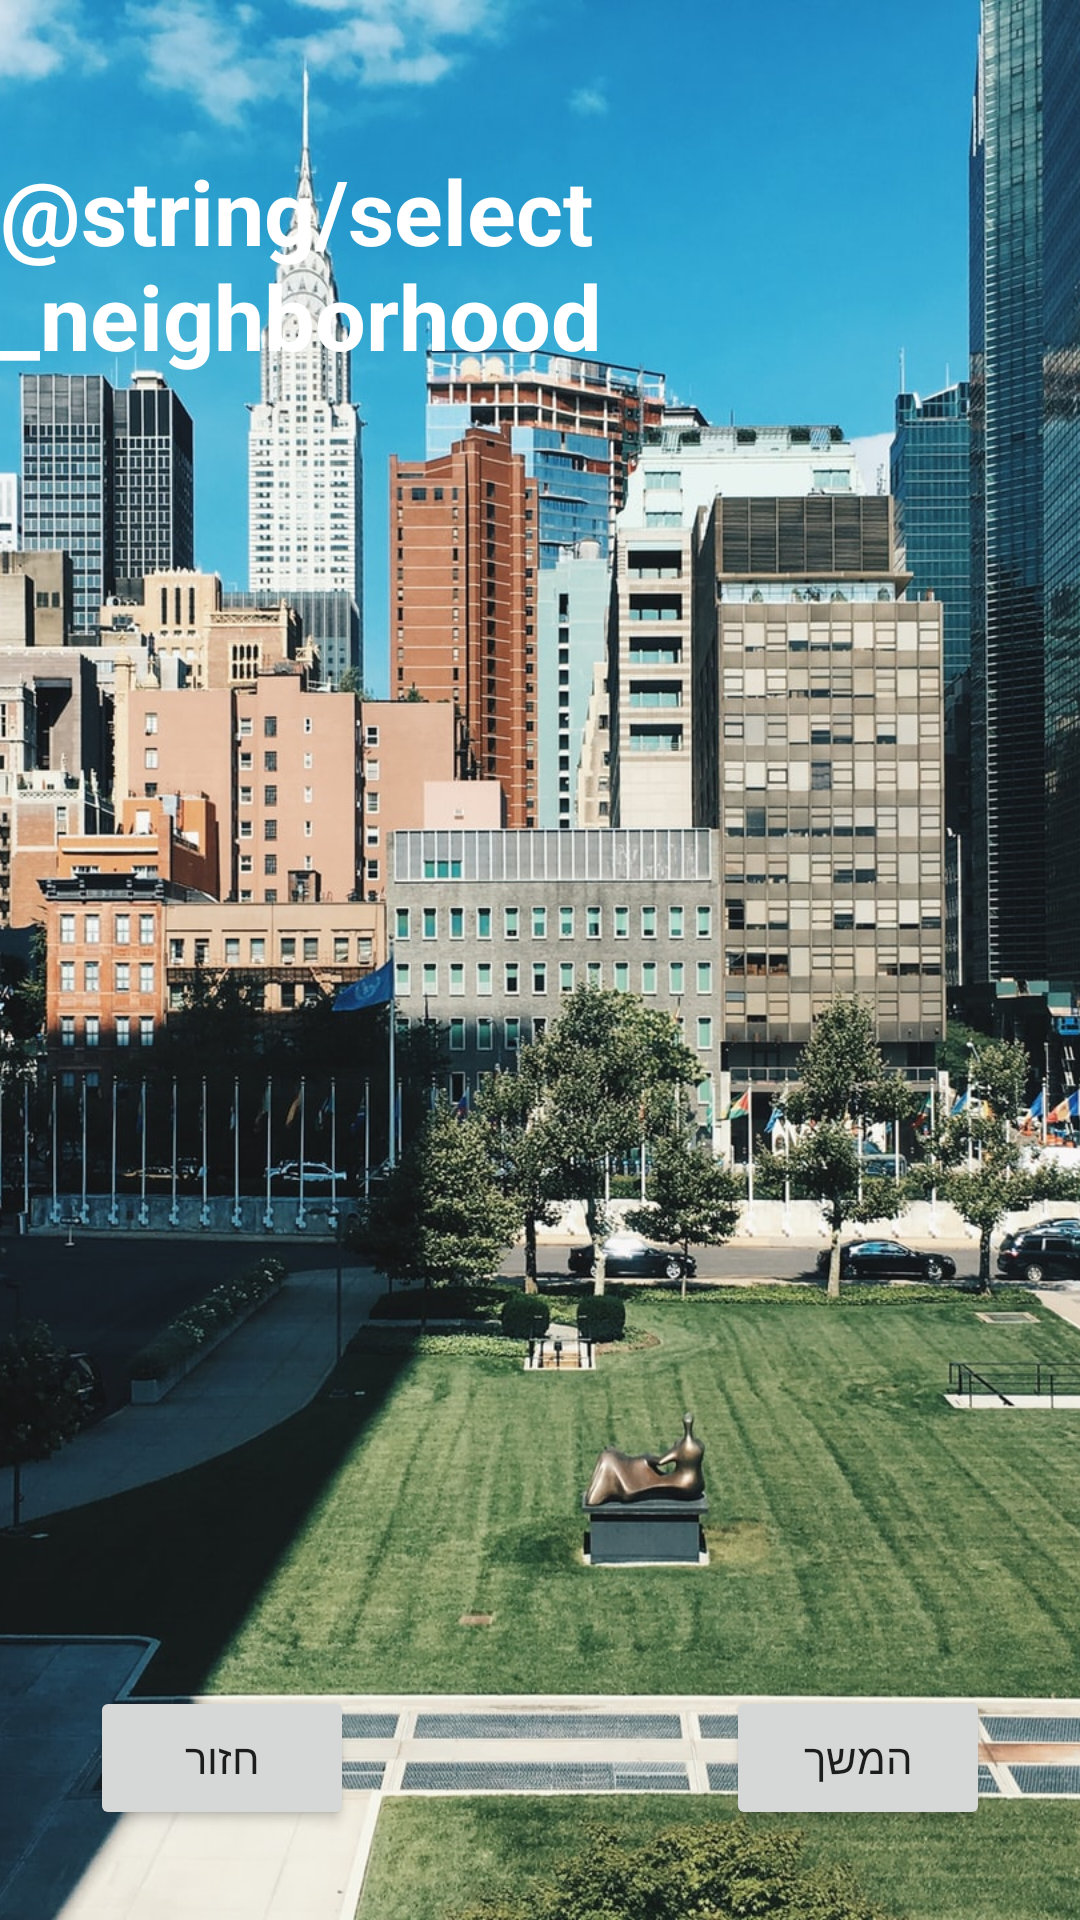

The Android layout XML behind this screen, and the referenced resources:
<!-- AndroidManifest.xml: application theme AppTheme -->
<!-- res/layout/activity_address_select.xml -->
<?xml version="1.0" encoding="utf-8"?>
<androidx.constraintlayout.widget.ConstraintLayout xmlns:android="http://schemas.android.com/apk/res/android"
    xmlns:app="http://schemas.android.com/apk/res-auto"
    xmlns:tools="http://schemas.android.com/tools"
    android:layout_width="match_parent"
    android:layout_height="match_parent"
    tools:context=".AddressSelectActivity"
    android:id="@+id/addressLayout">

    <ImageView
        android:id="@+id/imageView14"
        android:layout_width="wrap_content"
        android:layout_height="wrap_content"
        android:contentDescription="@string/select_neighborhood"
        android:scaleType="centerCrop"
        app:layout_constraintBottom_toBottomOf="parent"
        app:layout_constraintEnd_toEndOf="parent"
        app:srcCompat="@drawable/neighborhood_fields" />

    <Button
        android:id="@+id/backBtn2"
        android:layout_width="wrap_content"
        android:layout_height="wrap_content"
        android:layout_marginStart="30dp"
        android:layout_marginBottom="30dp"
        android:text="@string/back"
        app:layout_constraintBottom_toBottomOf="parent"
        app:layout_constraintStart_toStartOf="parent" />

    <TextView
        android:id="@+id/dateView2"
        android:layout_width="wrap_content"
        android:layout_height="wrap_content"
        android:layout_marginStart="25dp"
        android:layout_marginTop="50dp"
        android:layout_marginEnd="25dp"
        android:background="@color/common_google_signin_btn_text_light_default"
        android:text="@string/select_neighborhood"
        android:textColor="@color/default_color"
        android:textSize="30sp"
        android:textStyle="bold"
        app:layout_constraintEnd_toEndOf="parent"
        app:layout_constraintStart_toStartOf="parent"
        app:layout_constraintTop_toTopOf="parent" />

    <Spinner
        android:id="@+id/addressSpinner"
        android:layout_width="300dp"
        android:layout_height="50dp"
        android:layout_marginTop="60dp"
        android:background="@color/common_google_signin_btn_text_light_default"
        android:textColor="@color/default_color"
        android:textSize="30sp"
        android:textStyle="bold"
        app:layout_constraintEnd_toEndOf="parent"
        app:layout_constraintStart_toStartOf="parent"
        app:layout_constraintTop_toBottomOf="@+id/dateView2" />

    <Button
        android:id="@+id/nextBtn"
        android:layout_width="wrap_content"
        android:layout_height="wrap_content"
        android:layout_marginEnd="30dp"
        android:layout_marginBottom="30dp"
        android:text="@string/next"
        app:layout_constraintBottom_toBottomOf="parent"
        app:layout_constraintEnd_toEndOf="parent" />

</androidx.constraintlayout.widget.ConstraintLayout>
<!-- resources referenced by this layout -->
<resources>
  <color name="default_color">#ffffff</color>
  <!-- drawable neighborhood_fields: jpg bitmap (drawable, 661224 bytes) -->
  <string name="back">חזור</string>
  <string name="next">המשך</string>
  <style name="AppTheme" parent="Theme.AppCompat.Light.DarkActionBar">
          
          <item name="colorPrimary">@color/colorPrimary</item>
          <item name="colorPrimaryDark">@color/colorPrimaryDark</item>
          <item name="colorAccent">@color/colorAccent</item>
          
  
      </style>
  <color name="colorPrimary">#6200EE</color>
  <color name="colorPrimaryDark">#3700B3</color>
  <color name="colorAccent">#03DAC5</color>
</resources>
